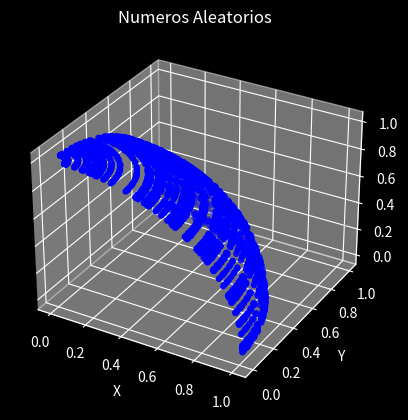

Here is the Python script that generated this plot:
"""
Nombre: P33-OscarCastro Numeros Aleatorios
Fecha Inicio:
Fecha Final:
Autor: Oscar Joel Castro Contreras
Descripcion:

"""

import numpy as np
import pandas as pd
import matplotlib.pyplot as plt
from mpl_toolkits.mplot3d import Axes3D
import random as rm

# Funciones------------------------------

def myRandom(r):
     a = 106
     c = 1283
     m = 6075
     r = (a*r + c) % m
     return r

def listaRamdom(r,n,T):
     i = 0
     y = []
     x = []
     z = []
     x1 = range(n)
     
     while i < n:
          r = myRandom(r)
          y.append(r)
          r = myRandom(r)
          x.append(r)
          
          i += 1
     
     x = np.array(x)/max(x)
     y = np.array(y)/max(y)
     
     #grafica(x1,x,y,T)
     
     grafica3d(x,y,T)
          
def grafica(x1,x,y,T):
     
     plt.style.use("dark_background")
     fig, l1 = plt.subplots(dpi = 110, figsize = (12.3,6.1), facecolor = "blue")
     l1.set_title(T+"\n"+r"$r_i$ vs $i$", fontsize = 10)
     l1.set_xlabel(r"$i$")
     l1.set_ylabel("$r_i$")
     l1.grid(color = "turquoise")
     l1.axhline(color = "red")
     l1.axvline(color = "red")
     l1.plot(x1[:100],y[:100],".", color = "white")
     
     fig, l2 = plt.subplots(dpi = 110, figsize = (12.3,6.1), facecolor = "blue")
     l2.set_title(T+"\n"+r"$x$ vs $y$", fontsize = 10)
     l2.set_xlabel(r"$x$")
     l2.set_ylabel("$y$")
     l2.grid(color = "turquoise")
     l2.axhline(color = "red")
     l2.axvline(color = "red")
     l2.plot(x,y,".", color = "white")
     #l1.legend(edgecolor = "red", fontsize = 10)
     plt.show()

def grafica3d(x,y,T):
     plt.style.use("dark_background")
     fig = plt.figure()
     l3 = fig.add_subplot(projection = "3d")
     
     thetar = x*np.pi/2
     phir = y*np.pi/2
     thetar, phir = np.meshgrid(thetar,phir)
     
     theta = np.arange(0,np.pi/2,0.01)
     phi = np.arange(0,np.pi/2,0.01)
     theta , phi = np.meshgrid(theta,phi)
     
     X = np.sin(phi)*np.cos(theta)
     Y = np.sin(phi)*np.sin(theta)
     Z = np.cos(phi)
     
     x = np.sin(phir)*np.cos(thetar)
     y = np.sin(phir)*np.sin(thetar)
     z = np.cos(phir)
     
     #l3.plot_surface(X,Y,Z, color="blue")
     l3.scatter(x, y, z,".", color = "blue",lw = .1)
     l3.grid(color = "turquoise")
     l3.set_title(T)
     l3.set_xlabel('X')
     l3.set_ylabel('Y')
     l3.set_zlabel('Z')

     plt.show()
     
# Variables------------------------------
r0 = 1234
n = 60
T = "Numeros Aleatorios"

listaRamdom(r0,n,T)